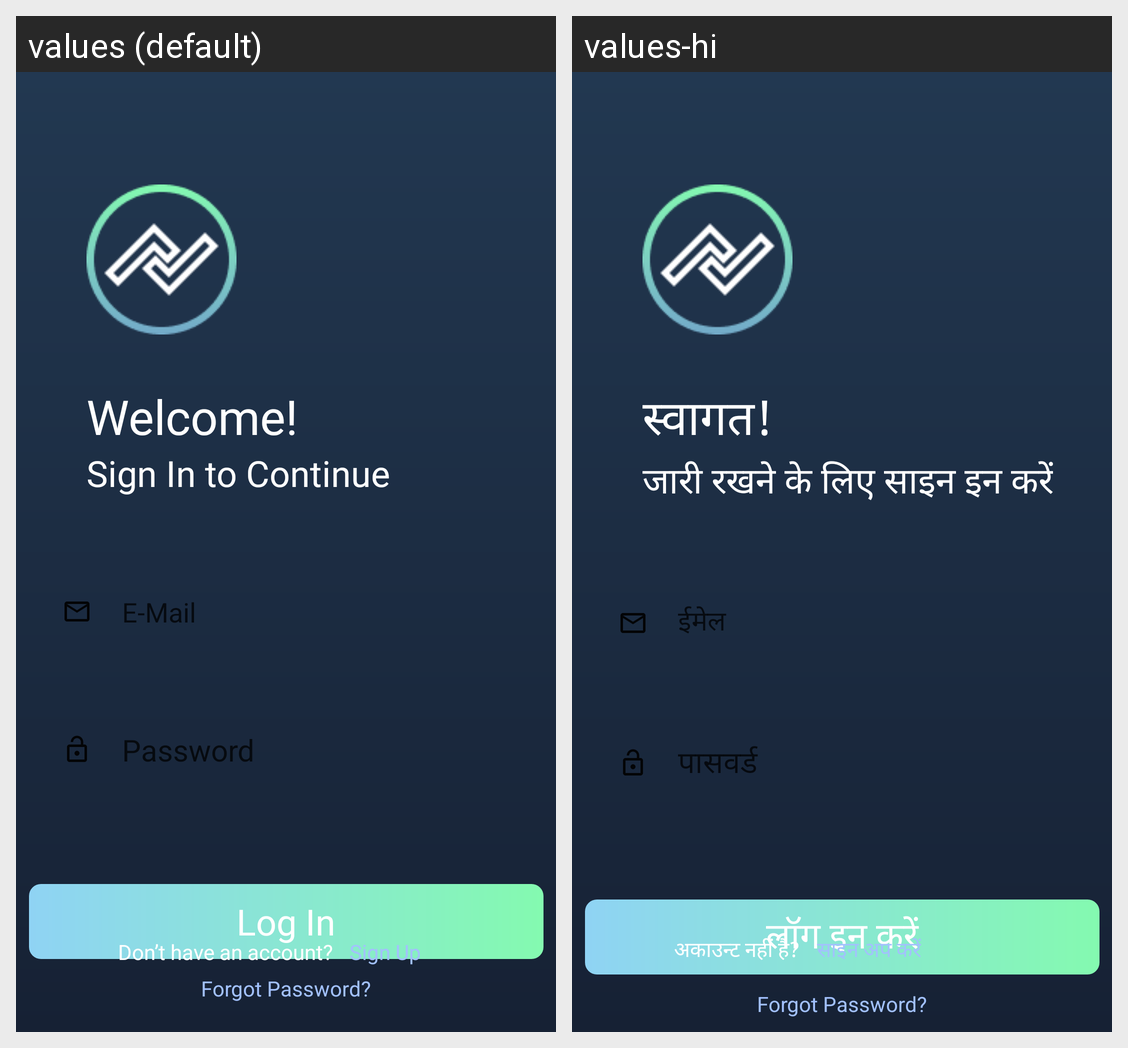

Here is an Android app screen in its default locale and in the app's own translations. Write out the translated-string differences for the strings that appear on this screen.
Android screen res/layout/activity_login.xml rendered under 2 locales, left to right: values (default), values-hi. Device: Nexus 5 (rendered at 1080×1920; each locale shown at half size, 540×960, under a caption strip naming it); theme Theme.HaazRiApp.
Strings drawn on this screen, with the default value and each locale's value (text and hints the layout hard-codes, and strings that could not be matched under every locale, appear in the picture but are not listed):

welcome
  values: Welcome!
  values-hi: स्वागत!

sign_in_to_continue
  values: Sign In to Continue
  values-hi: जारी रखने के लिए साइन इन करें

e_mail
  values: E-Mail
  values-hi: ईमेल

password
  values: Password
  values-hi: पासवर्ड

log_in
  values: Log In
  values-hi: लॉग इन करें

don_t_have_an_account
  values: Don’t have an account?
  values-hi: अकाउन्ट नहीं है?

sign_up
  values: Sign Up
  values-hi: साइन अप करें
